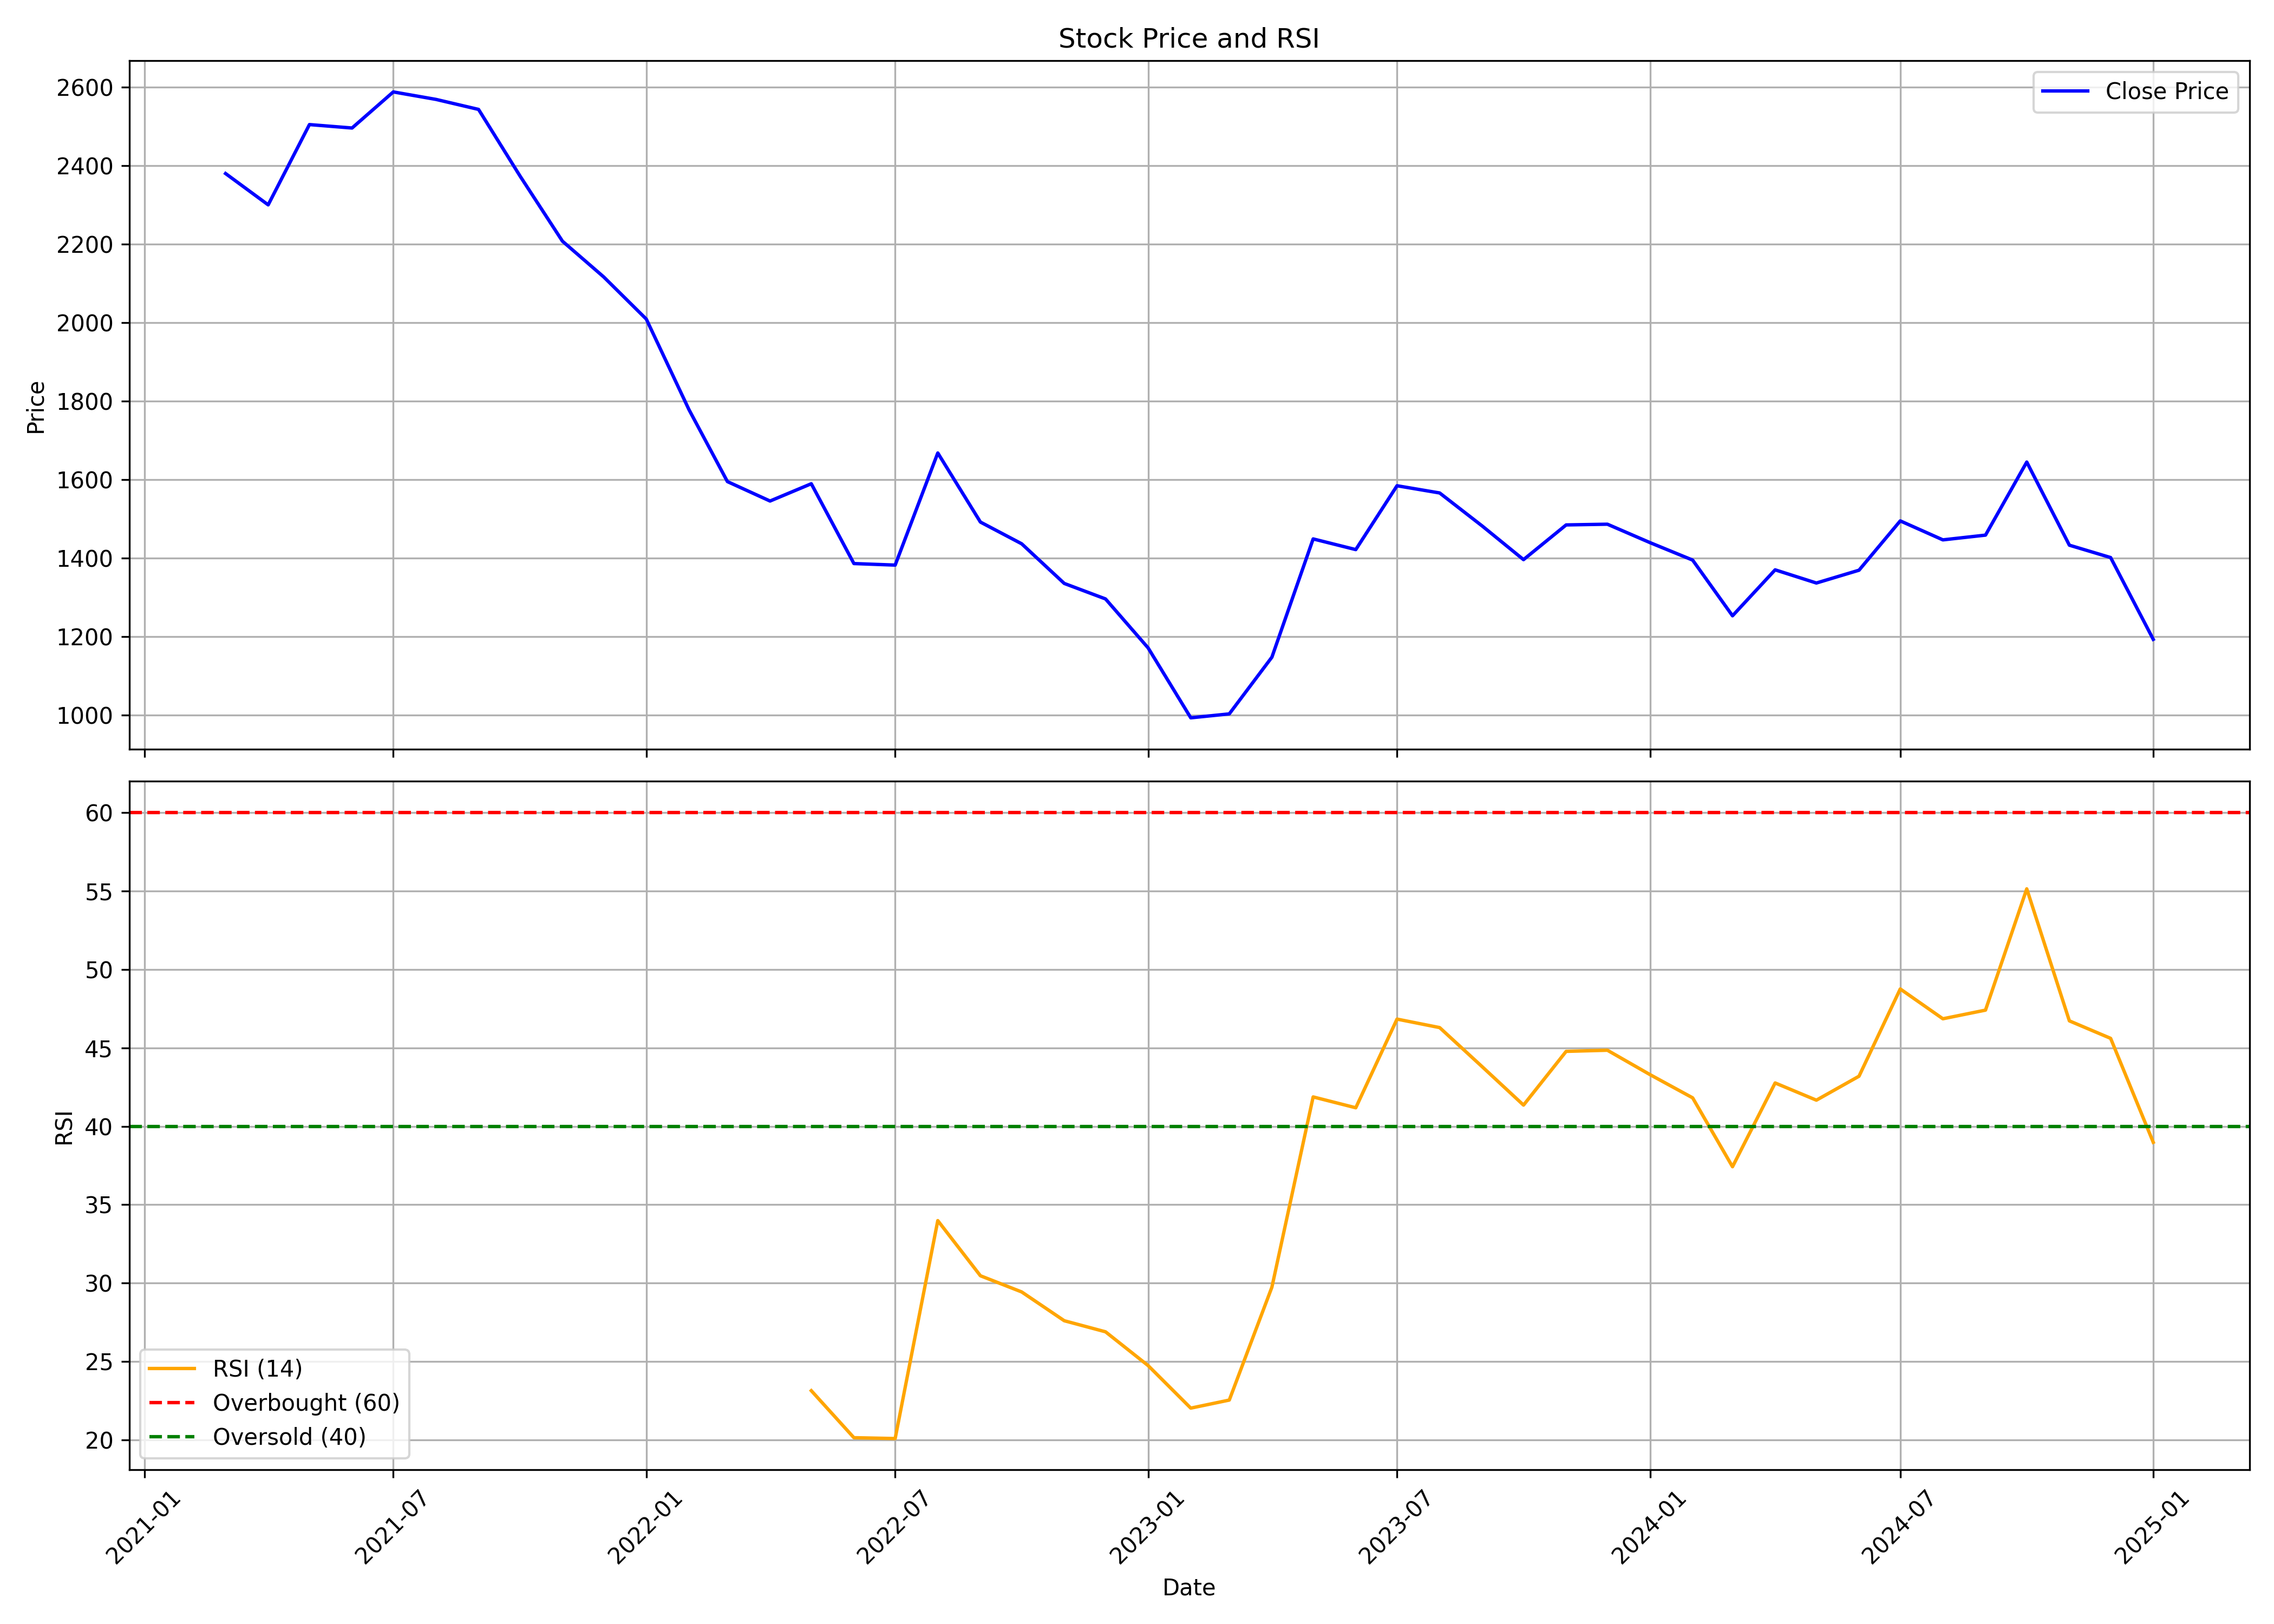

Source data for this figure (header and first rows):
, Unnamed: 0.1, Unnamed: 0, date, symbol, open, high, low, close, volume, rsi
0, 0, 0, 2021-03-01, INDIGOPNTS, 2528, 2700, 2206, 2381, 2088792, 
1, 1, 1, 2021-04-01, INDIGOPNTS, 2385, 2429, 2236, 2301, 683585, 
2, 2, 2, 2021-05-01, INDIGOPNTS, 2325, 2622, 2272, 2505, 1823670, 
3, 3, 3, 2021-06-01, INDIGOPNTS, 2506, 2723, 2452, 2497, 1359543, 
4, 4, 4, 2021-07-01, INDIGOPNTS, 2499, 2692, 2467, 2588, 677618, 
5, 5, 5, 2021-08-01, INDIGOPNTS, 2593, 2632, 2355, 2569, 786891, 
6, 6, 6, 2021-09-01, INDIGOPNTS, 2578, 2678, 2484, 2544, 711457, 
7, 7, 7, 2021-10-01, INDIGOPNTS, 2530, 2573, 2288, 2375, 427244, 
8, 8, 8, 2021-11-01, INDIGOPNTS, 2375, 2403, 2116, 2208, 453369, 
9, 9, 9, 2021-12-01, INDIGOPNTS, 2193, 2273, 1888, 2117, 936342, 
10, 10, 10, 2022-01-01, INDIGOPNTS, 2102, 2130, 1890, 2010, 882335, 
11, 11, 11, 2022-02-01, INDIGOPNTS, 2010, 2017, 1689, 1779, 925367, 
12, 12, 12, 2022-03-01, INDIGOPNTS, 1779, 1779, 1429, 1596, 1680985, 
13, 13, 13, 2022-04-01, INDIGOPNTS, 1601, 1729, 1516, 1546, 1041165, 
14, 14, 14, 2022-05-01, INDIGOPNTS, 1540, 1735, 1345, 1590, 863928, 23.14
15, 15, 15, 2022-06-01, INDIGOPNTS, 1592, 1688, 1365, 1387, 540556, 20.14
16, 16, 16, 2022-07-01, INDIGOPNTS, 1396, 1481, 1356, 1383, 321512, 20.09
17, 17, 17, 2022-08-01, INDIGOPNTS, 1399, 1721, 1391, 1669, 2690323, 33.99
18, 18, 18, 2022-09-01, INDIGOPNTS, 1681, 1686, 1479, 1492, 1466518, 30.47
19, 19, 19, 2022-10-01, INDIGOPNTS, 1500, 1512, 1407, 1437, 273698, 29.44
20, 20, 20, 2022-11-01, INDIGOPNTS, 1444, 1680, 1307, 1336, 3812348, 27.6
21, 21, 21, 2022-12-01, INDIGOPNTS, 1344, 1368, 1234, 1297, 1112708, 26.9
22, 22, 22, 2023-01-01, INDIGOPNTS, 1313, 1314, 1156, 1172, 585202, 24.74
23, 23, 23, 2023-02-01, INDIGOPNTS, 1172, 1187, 990.4, 993.7, 1655033, 22.03
24, 24, 24, 2023-03-01, INDIGOPNTS, 997.6, 1123, 977.4, 1004, 2529763, 22.54
25, 25, 25, 2023-04-01, INDIGOPNTS, 1009, 1202, 1009, 1148, 3309248, 29.74
26, 26, 26, 2023-05-01, INDIGOPNTS, 1148, 1541, 1148, 1450, 3667895, 41.87
27, 27, 27, 2023-06-01, INDIGOPNTS, 1463, 1498, 1391, 1422, 1214469, 41.18
28, 28, 28, 2023-07-01, INDIGOPNTS, 1431, 1614, 1410, 1585, 2043622, 46.84
29, 29, 29, 2023-08-01, INDIGOPNTS, 1598, 1676, 1488, 1567, 2043353, 46.29
30, 30, 30, 2023-09-01, INDIGOPNTS, 1576, 1601, 1475, 1482, 1082653, 43.79
31, 31, 31, 2023-10-01, INDIGOPNTS, 1482, 1525, 1318, 1397, 1222131, 41.35
32, 32, 32, 2023-11-01, INDIGOPNTS, 1407, 1573, 1399, 1485, 2458877, 44.78
33, 33, 33, 2023-12-01, INDIGOPNTS, 1495, 1555, 1422, 1487, 1450093, 44.85
34, 34, 34, 2024-01-01, INDIGOPNTS, 1496, 1536, 1398, 1440, 2061128, 43.3
35, 35, 35, 2024-02-01, INDIGOPNTS, 1447, 1536, 1382, 1396, 2536861, 41.82
36, 36, 36, 2024-03-01, INDIGOPNTS, 1409, 1415, 1247, 1254, 906799, 37.42
37, 37, 37, 2024-04-01, INDIGOPNTS, 1271, 1407, 1271, 1371, 1368162, 42.77
38, 38, 38, 2024-05-01, INDIGOPNTS, 1371, 1465, 1330, 1337, 1148087, 41.67
39, 39, 39, 2024-06-01, INDIGOPNTS, 1377, 1384, 1258, 1370, 812291, 43.19
40, 40, 40, 2024-07-01, INDIGOPNTS, 1387, 1584, 1355, 1495, 3870412, 48.76
41, 41, 41, 2024-08-01, INDIGOPNTS, 1510, 1514, 1407, 1447, 1215688, 46.86
42, 42, 42, 2024-09-01, INDIGOPNTS, 1474, 1584, 1415, 1459, 30585874, 47.41
43, 43, 43, 2024-10-01, INDIGOPNTS, 1471, 1720, 1406, 1645, 6990819, 55.14
44, 44, 44, 2024-11-01, INDIGOPNTS, 1665, 1686, 1412, 1434, 2392442, 46.72
45, 45, 45, 2024-12-01, INDIGOPNTS, 1427, 1509, 1325, 1402, 1679414, 45.61
46, 46, 46, 2025-01-01, INDIGOPNTS, 1402, 1415, 1170, 1194, 983074, 38.98
